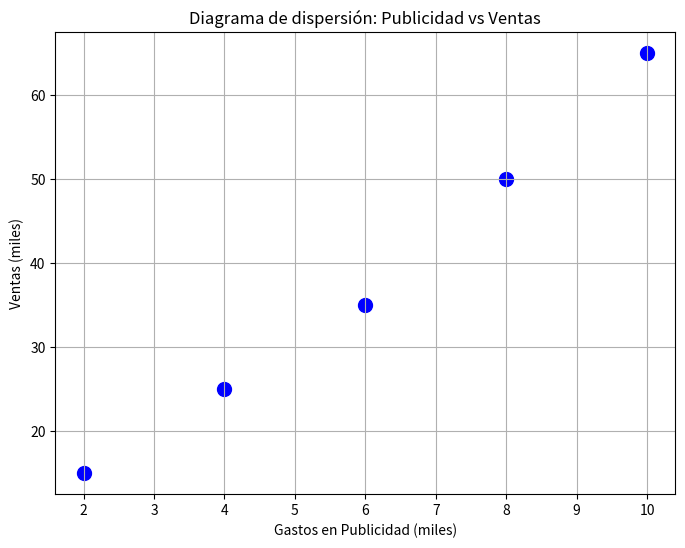

Write Python code to recreate this figure.
import matplotlib.pyplot as plt

# Datos
publicidad = [2, 4, 6, 8, 10]  # en miles
ventas = [15, 25, 35, 50, 65]  # en miles

# a) Diagrama de dispersión
plt.figure(figsize=(8,6))
plt.scatter(publicidad, ventas, color='blue', s=100)  # s = tamaño de los puntos
plt.title("Diagrama de dispersión: Publicidad vs Ventas")
plt.xlabel("Gastos en Publicidad (miles)")
plt.ylabel("Ventas (miles)")
plt.grid(True)
plt.show()
